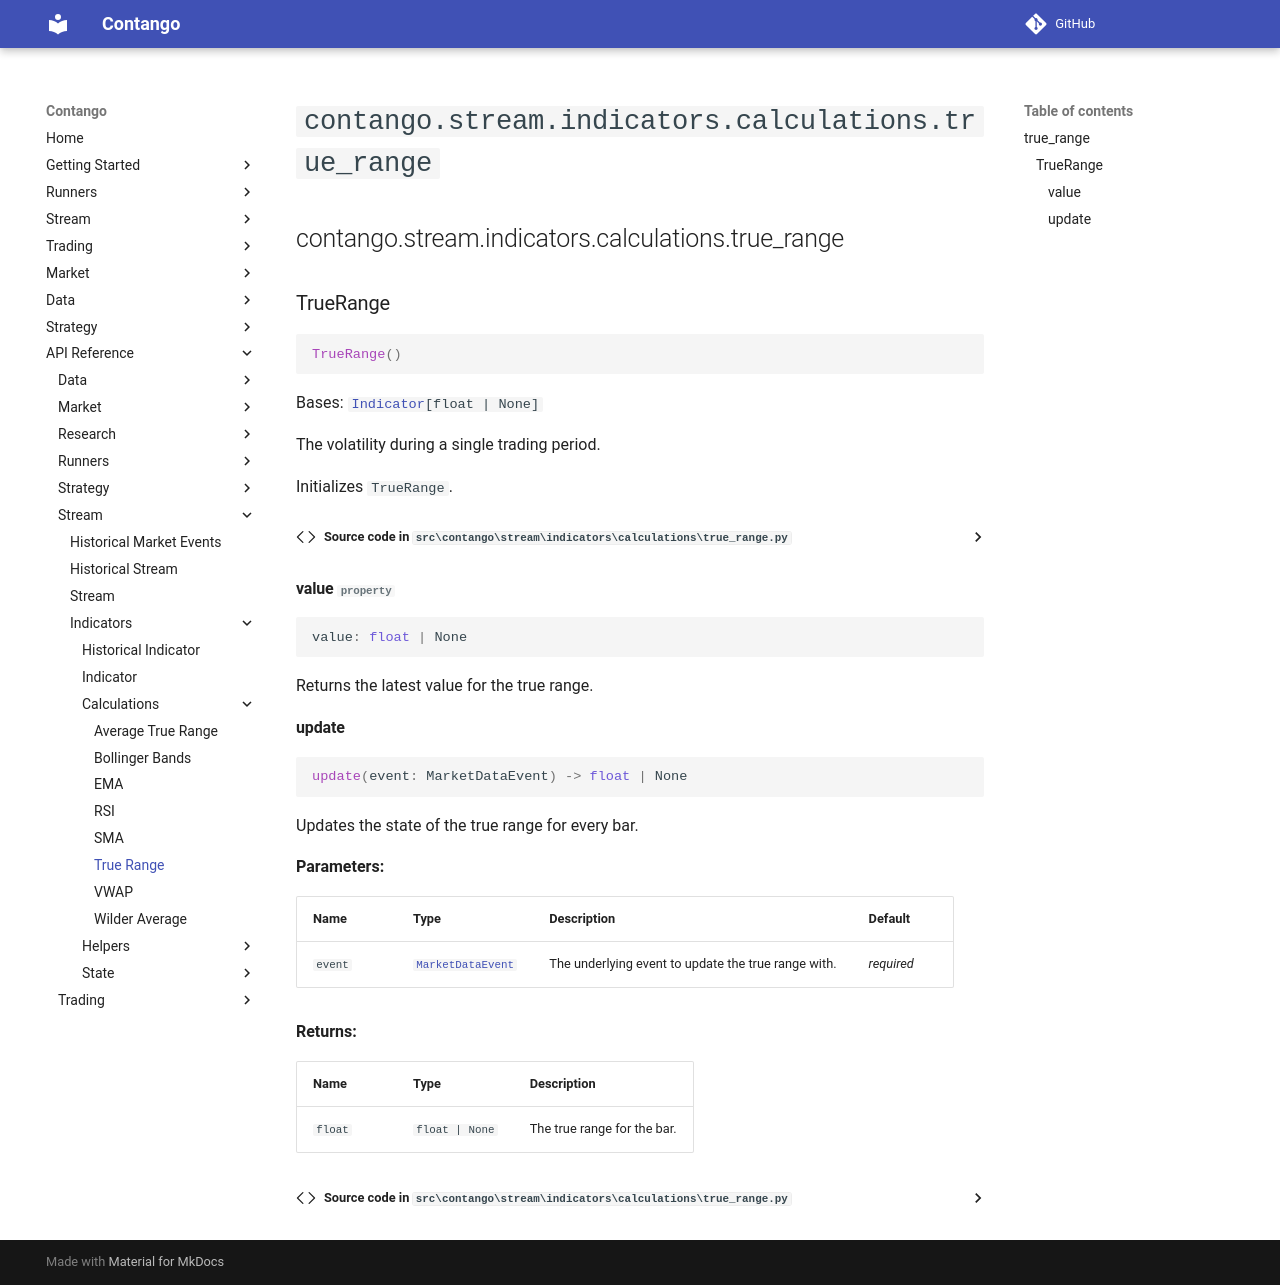

repository: igowuu/Contango · page: reference/stream/indicators/calculations/true_range/index.html · generator: mkdocs

<!-- Auto-generated documentation -->
# `contango.stream.indicators.calculations.true_range`

::: contango.stream.indicators.calculations.true_range
